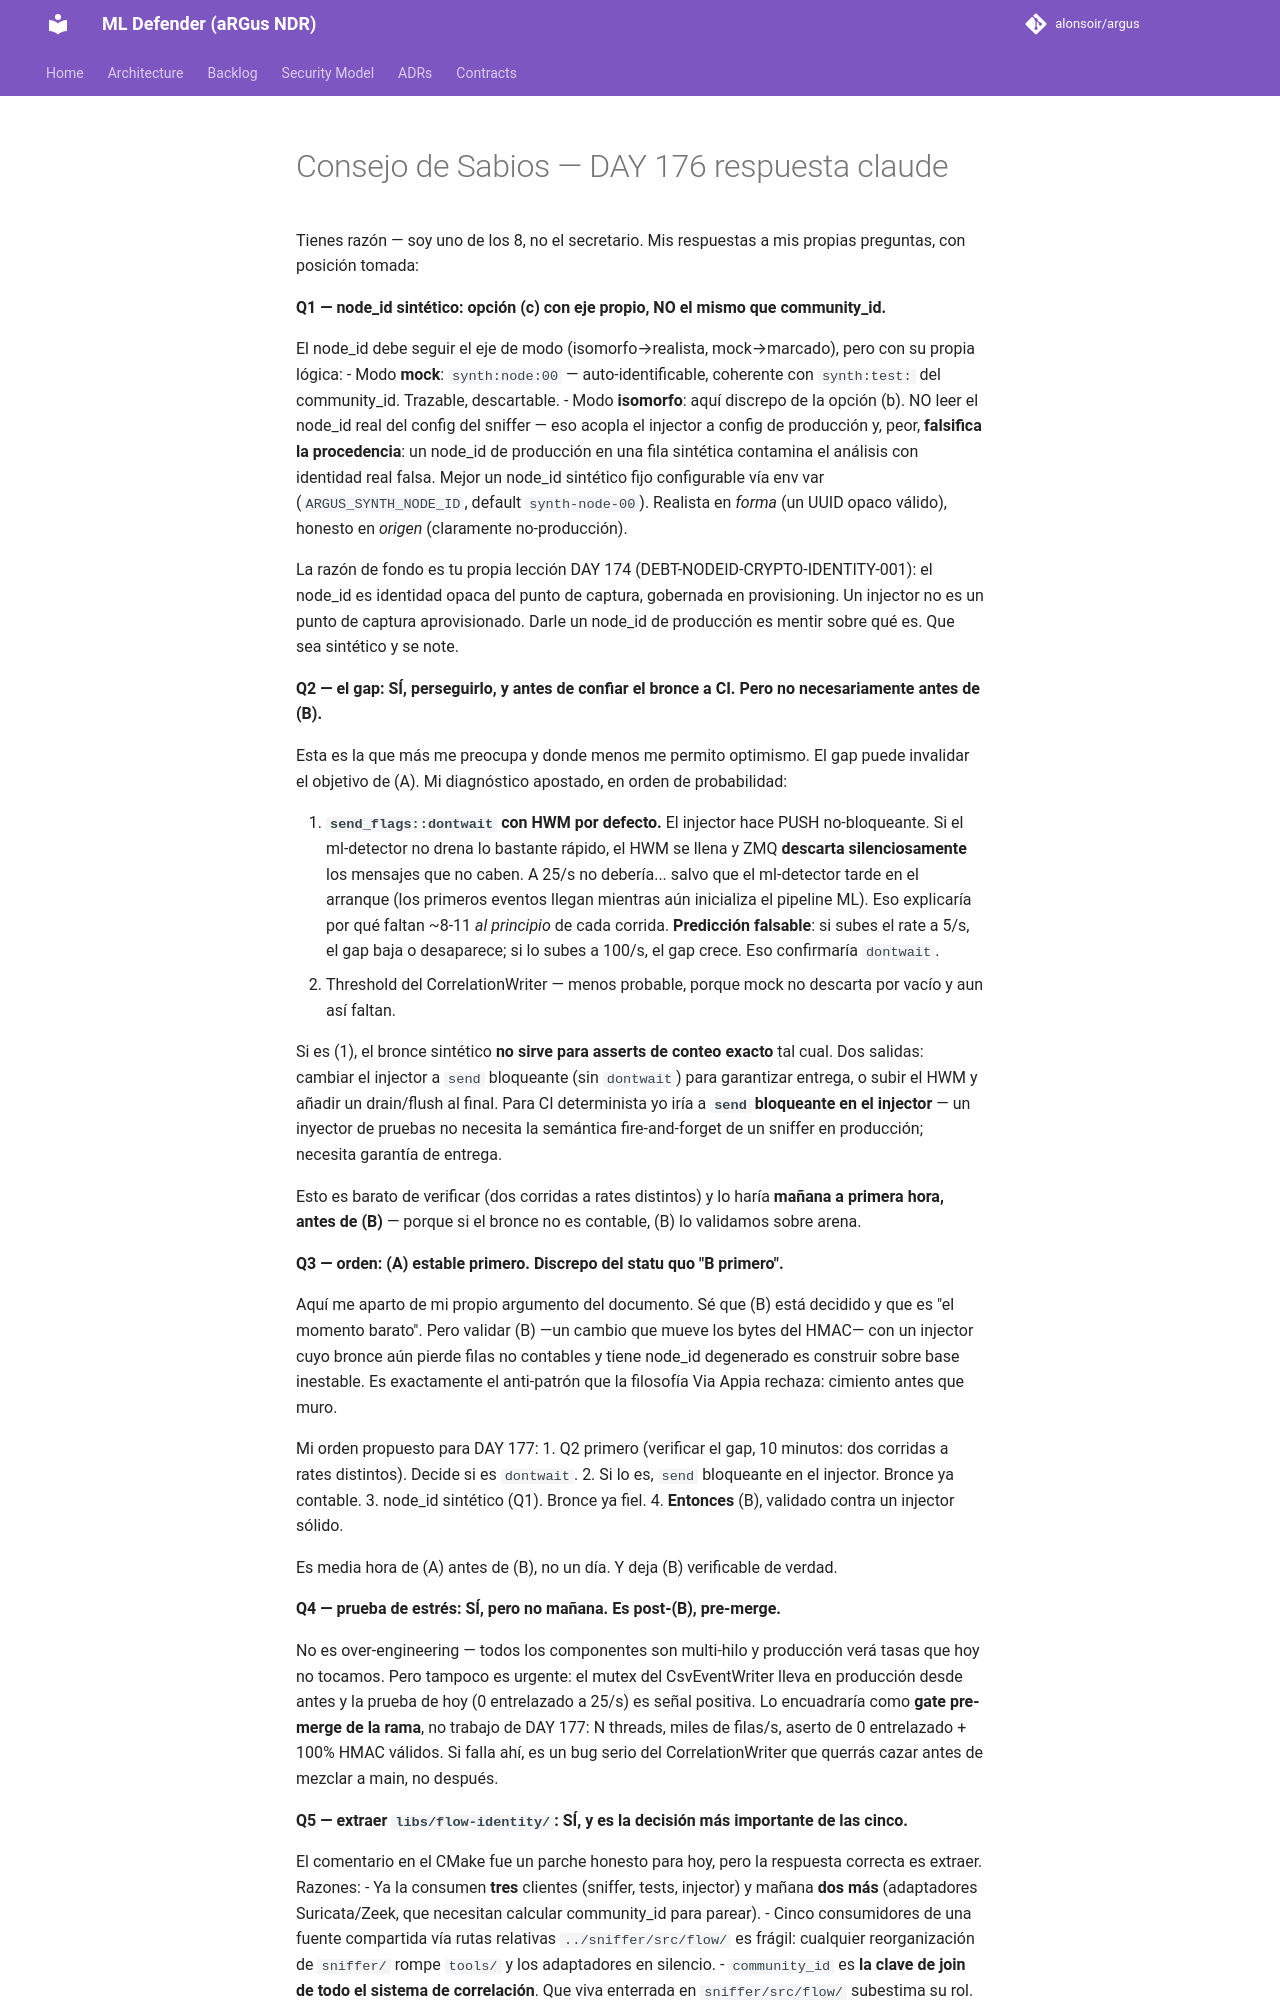

repository: alonsoir/argus · page: council/Consejo de Sabios — DAY 176-respuesta-claude/index.html · generator: mkdocs

Tienes razón — soy uno de los 8, no el secretario. Mis respuestas a mis propias preguntas, con posición tomada:

**Q1 — node_id sintético: opción (c) con eje propio, NO el mismo que community_id.**

El node_id debe seguir el eje de modo (isomorfo→realista, mock→marcado), pero con su propia lógica:
- Modo **mock**: `synth:node:00` — auto-identificable, coherente con `synth:test:` del community_id. Trazable, descartable.
- Modo **isomorfo**: aquí discrepo de la opción (b). NO leer el node_id real del config del sniffer — eso acopla el injector a config de producción y, peor, **falsifica la procedencia**: un node_id de producción en una fila sintética contamina el análisis con identidad real falsa. Mejor un node_id sintético fijo configurable vía env var (`ARGUS_SYNTH_NODE_ID`, default `synth-node-00`). Realista en *forma* (un UUID opaco válido), honesto en *origen* (claramente no-producción).

La razón de fondo es tu propia lección DAY 174 (DEBT-NODEID-CRYPTO-IDENTITY-001): el node_id es identidad opaca del punto de captura, gobernada en provisioning. Un injector no es un punto de captura aprovisionado. Darle un node_id de producción es mentir sobre qué es. Que sea sintético y se note.

**Q2 — el gap: SÍ, perseguirlo, y antes de confiar el bronce a CI. Pero no necesariamente antes de (B).**

Esta es la que más me preocupa y donde menos me permito optimismo. El gap puede invalidar el objetivo de (A). Mi diagnóstico apostado, en orden de probabilidad:

1. **`send_flags::dontwait` con HWM por defecto.** El injector hace PUSH no-bloqueante. Si el ml-detector no drena lo bastante rápido, el HWM se llena y ZMQ **descarta silenciosamente** los mensajes que no caben. A 25/s no debería... salvo que el ml-detector tarde en el arranque (los primeros eventos llegan mientras aún inicializa el pipeline ML). Eso explicaría por qué faltan ~8-11 *al principio* de cada corrida. **Predicción falsable**: si subes el rate a 5/s, el gap baja o desaparece; si lo subes a 100/s, el gap crece. Eso confirmaría `dontwait`.
2. Threshold del CorrelationWriter — menos probable, porque mock no descarta por vacío y aun así faltan.

Si es (1), el bronce sintético **no sirve para asserts de conteo exacto** tal cual. Dos salidas: cambiar el injector a `send` bloqueante (sin `dontwait`) para garantizar entrega, o subir el HWM y añadir un drain/flush al final. Para CI determinista yo iría a **`send` bloqueante en el injector** — un inyector de pruebas no necesita la semántica fire-and-forget de un sniffer en producción; necesita garantía de entrega.

Esto es barato de verificar (dos corridas a rates distintos) y lo haría **mañana a primera hora, antes de (B)** — porque si el bronce no es contable, (B) lo validamos sobre arena.

**Q3 — orden: (A) estable primero. Discrepo del statu quo "B primero".**

Aquí me aparto de mi propio argumento del documento. Sé que (B) está decidido y que es "el momento barato". Pero validar (B) —un cambio que mueve los bytes del HMAC— con un injector cuyo bronce aún pierde filas no contables y tiene node_id degenerado es construir sobre base inestable. Es exactamente el anti-patrón que la filosofía Via Appia rechaza: cimiento antes que muro.

Mi orden propuesto para DAY 177:
1. Q2 primero (verificar el gap, 10 minutos: dos corridas a rates distintos). Decide si es `dontwait`.
2. Si lo es, `send` bloqueante en el injector. Bronce ya contable.
3. node_id sintético (Q1). Bronce ya fiel.
4. **Entonces** (B), validado contra un injector sólido.

Es media hora de (A) antes de (B), no un día. Y deja (B) verificable de verdad.

**Q4 — prueba de estrés: SÍ, pero no mañana. Es post-(B), pre-merge.**

No es over-engineering — todos los componentes son multi-hilo y producción verá tasas que hoy no tocamos. Pero tampoco es urgente: el mutex del CsvEventWriter lleva en producción desde antes y la prueba de hoy (0 entrelazado a 25/s) es señal positiva. Lo encuadraría como **gate pre-merge de la rama**, no trabajo de DAY 177: N threads, miles de filas/s, aserto de 0 entrelazado + 100% HMAC válidos. Si falla ahí, es un bug serio del CorrelationWriter que querrás cazar antes de mezclar a main, no después.

**Q5 — extraer `libs/flow-identity/`: SÍ, y es la decisión más importante de las cinco.**
